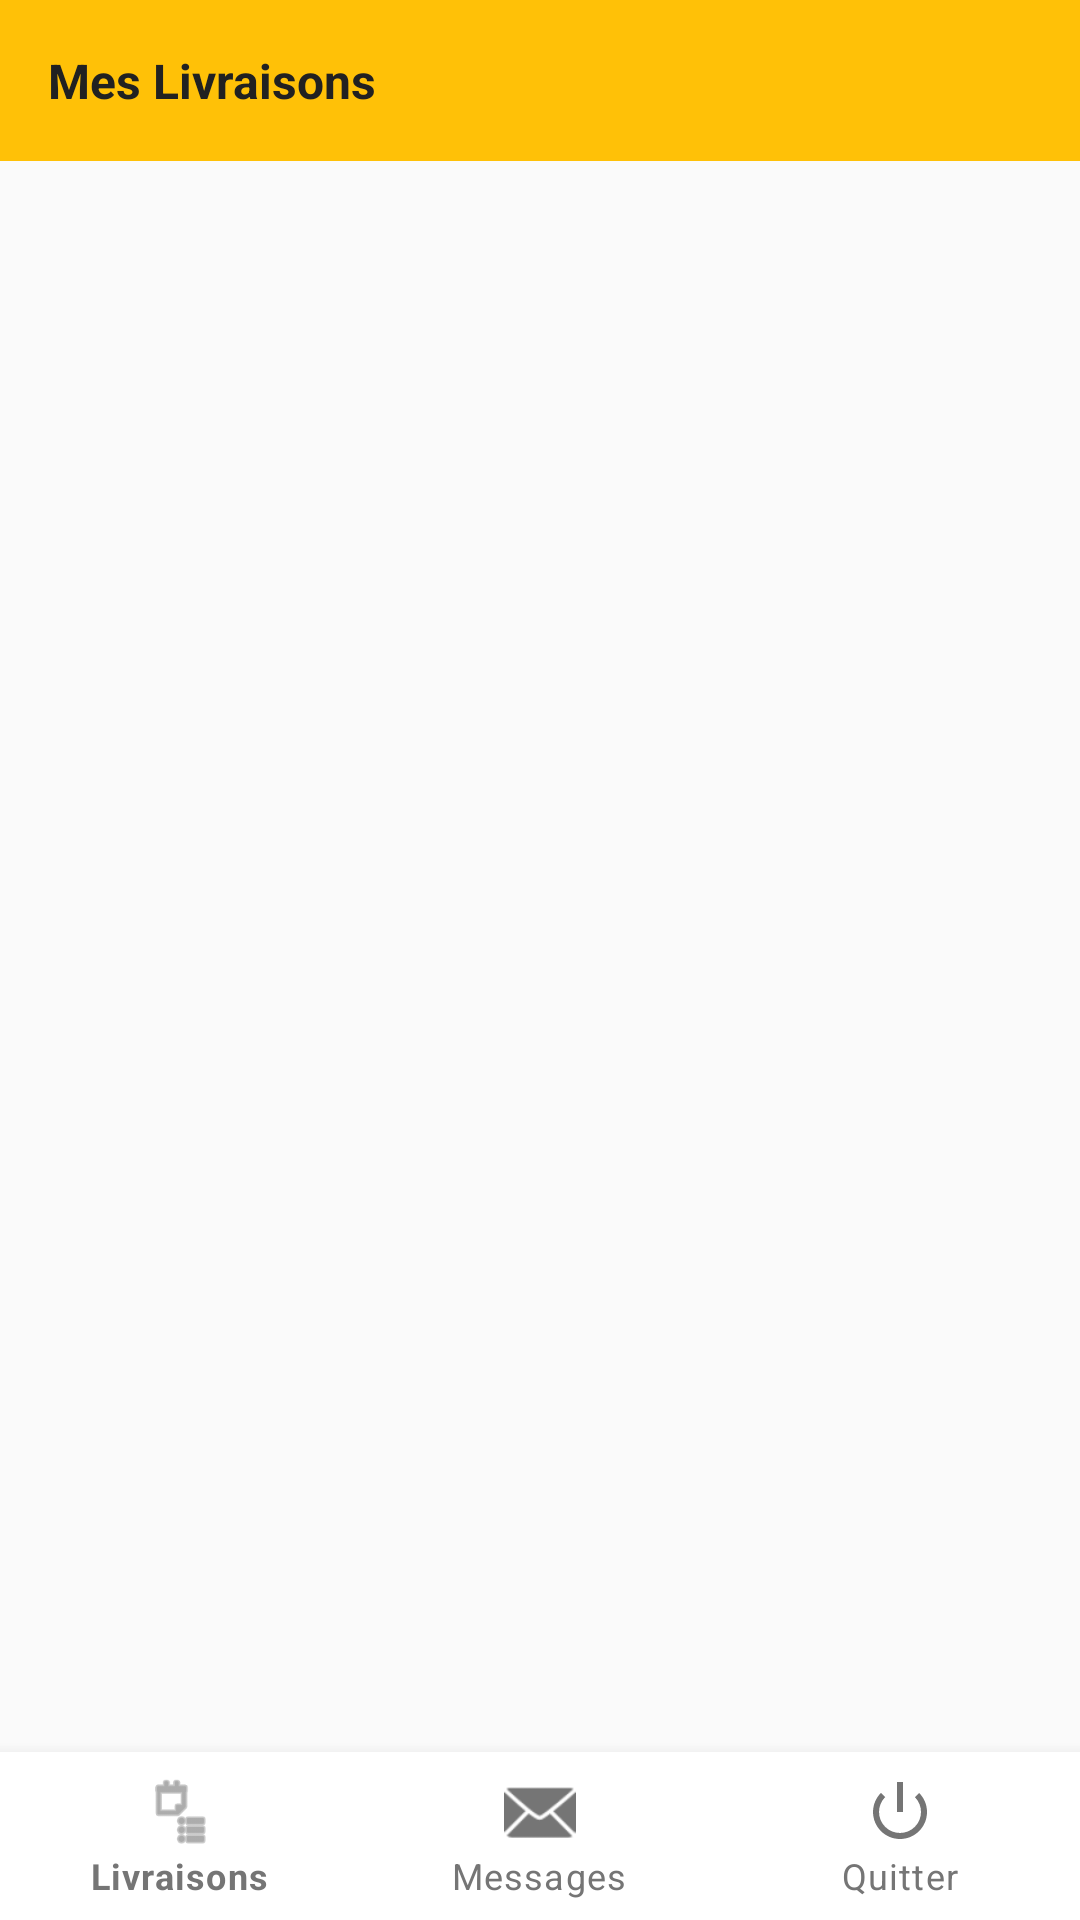

The Android layout XML behind this screen, and the referenced resources:
<!-- AndroidManifest.xml: application theme Theme.DeliveryApp -->
<!-- res/layout/activity_livreur.xml -->
<?xml version="1.0" encoding="utf-8"?>
<LinearLayout xmlns:android="http://schemas.android.com/apk/res/android"
    xmlns:app="http://schemas.android.com/apk/res-auto"
    android:layout_width="match_parent"
    android:layout_height="match_parent"
    android:orientation="vertical"
    android:background="@color/background">

    
    <LinearLayout
        android:layout_width="match_parent"
        android:layout_height="wrap_content"
        android:background="@color/colorPrimary"
        android:padding="16dp"
        android:orientation="horizontal"
        android:gravity="center_vertical">

        <TextView
            android:layout_width="0dp"
            android:layout_height="wrap_content"
            android:layout_weight="1"
            android:text="Mes Livraisons"
            android:textSize="16sp"
            android:textStyle="bold"
            android:textColor="@color/textPrimary" />

        <TextView
            android:id="@+id/tvWelcome"
            android:layout_width="wrap_content"
            android:layout_height="wrap_content"
            android:textSize="13sp"
            android:textColor="@color/textPrimary" />
    </LinearLayout>

    <FrameLayout
        android:id="@+id/fragment_container"
        android:layout_width="match_parent"
        android:layout_height="0dp"
        android:layout_weight="1" />

    <com.google.android.material.bottomnavigation.BottomNavigationView
        android:id="@+id/bottomNav"
        android:layout_width="match_parent"
        android:layout_height="wrap_content"
        android:background="@color/white"
        app:menu="@menu/menu_livreur"
        app:itemIconTint="@color/textSecondary"
        app:itemTextColor="@color/textSecondary" />

</LinearLayout>
<!-- resources referenced by this layout -->
<resources>
  <color name="background">#FAFAFA</color>
  <color name="colorPrimary">#FFC107</color>
  <color name="textPrimary">#212121</color>
  <color name="textSecondary">#757575</color>
  <color name="white">#FFFFFF</color>
  <style name="Theme.DeliveryApp" parent="Theme.MaterialComponents.Light.NoActionBar">
          <item name="colorPrimary">@color/colorPrimary</item>
          <item name="colorPrimaryVariant">@color/colorPrimaryDark</item>
          <item name="colorOnPrimary">@color/textPrimary</item>
          <item name="colorSecondary">@color/colorAccent</item>
          <item name="android:windowBackground">@color/background</item>
          <item name="android:statusBarColor">@color/colorPrimaryDark</item>
      </style>
  <color name="colorPrimaryDark">#FFB300</color>
  <color name="colorAccent">#FFC107</color>
</resources>
